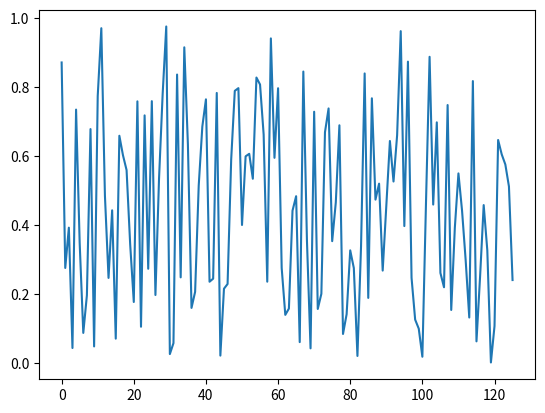

Source code (Python):
#!/usr/bin/env python
# coding: utf-8

# In[46]:


import numpy as np
import matplotlib.pyplot as plt
from scipy.signal import lfilter

# def weeklytotal(trading_volume,n):
#     sum=0;
#     j=1;
#     weektotal=np.array([])
#     for i in range (0,n):
#         sum+=trading_volume[i];
#         if (i)%7 == 0:
#             weektotal[j]=sum
#             sum=0
#             j=j+1
#     print(weektotal)
            
trading_volume = np.random.rand(126)
week=np.arange(0,126)
print(trading_volume)
# weeklytotal(trading_volume,126)
plt.plot(week,trading_volume)
plt.show()
# smooth_volume=lfilter(trading_volume)
# print(smooth_volume)


# In[ ]:




